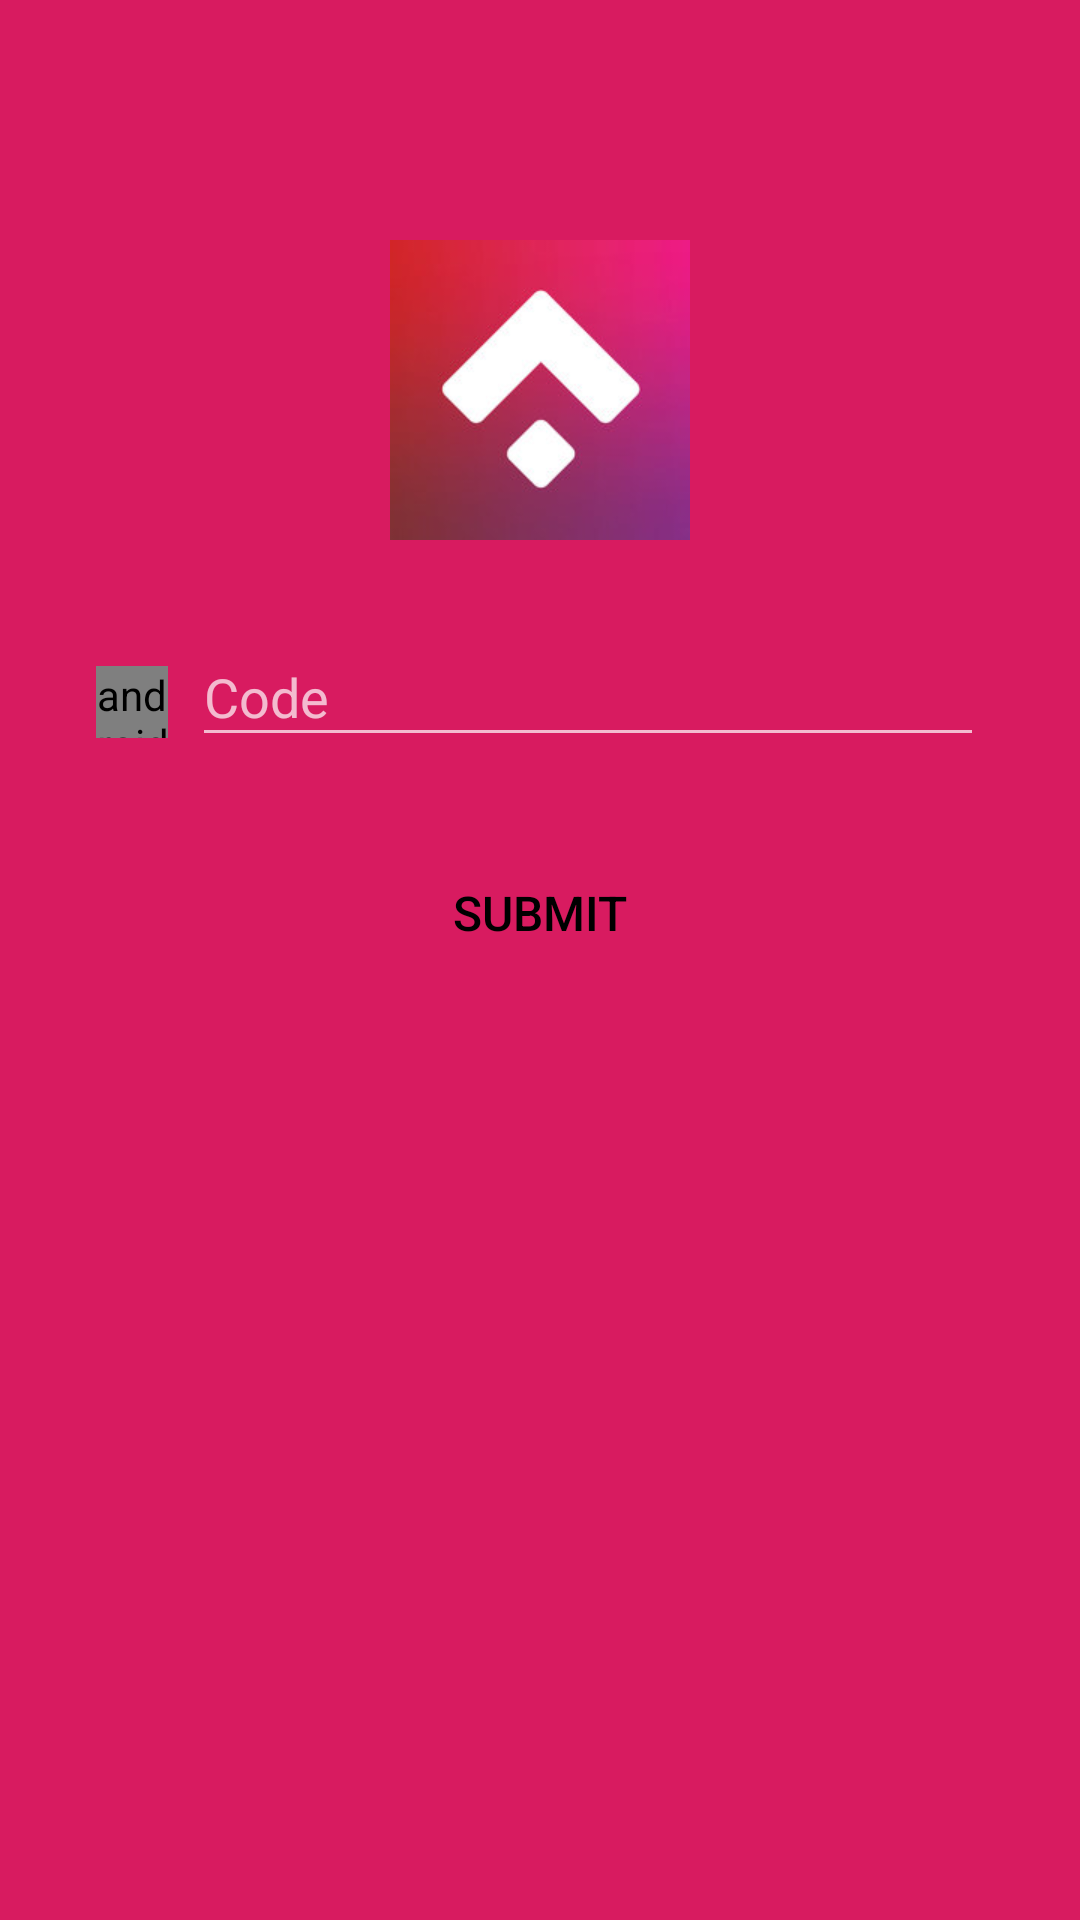

Write the Android layout XML for this screen, with the resource values it uses.
<!-- AndroidManifest.xml: application theme AppTheme -->
<!-- res/layout/activity_verify.xml -->
<?xml version="1.0" encoding="utf-8"?>
<LinearLayout android:background="@color/primary"
    android:layout_height="match_parent"
    android:layout_width="match_parent"
    xmlns:android="http://schemas.android.com/apk/res/android"
    xmlns:tools="http://schemas.android.com/tools"
    xmlns:app="http://schemas.android.com/apk/res-auto">

    <android.support.v4.widget.NestedScrollView
        android:layout_height="match_parent"
        android:layout_width="match_parent">

        <LinearLayout
            android:layout_height="wrap_content"
            android:layout_width="match_parent"
            android:orientation="vertical">

            <ImageView
                android:layout_gravity="center"
                android:layout_height="100dp"
                android:layout_marginTop="80dp"
                android:layout_width="100dp"
                android:src="@drawable/ic_logo" />

            <LinearLayout
                android:layout_height="wrap_content"
                android:layout_marginLeft="@dimen/dp_32"
                android:layout_marginRight="@dimen/dp_32"
                android:layout_marginTop="@dimen/dp_20"
                android:layout_width="match_parent"
                android:orientation="horizontal">

                <android.support.v7.widget.AppCompatImageView
                    android:layout_gravity="center"
                    android:layout_height="24dp"
                    android:layout_marginTop="8dp"
                    android:layout_width="24dp"
                    app:srcCompat="@drawable/ic_dots" />

                <android.support.design.widget.TextInputLayout
                    android:layout_height="wrap_content"
                    android:layout_marginLeft="8dp"
                    android:layout_width="match_parent">

                    <EditText
                        android:hint="Code"
                        android:id="@+id/code_et"
                        android:inputType="phone"
                        android:layout_height="wrap_content"
                        android:layout_width="match_parent"
                        tools:ignore="HardcodedText" />

                </android.support.design.widget.TextInputLayout>

                <TextView
                    android:layout_height="wrap_content"
                    android:layout_marginLeft="@dimen/dp_32"
                    android:layout_marginRight="@dimen/dp_32"
                    android:layout_marginTop="8dp"
                    android:layout_width="wrap_content"
                    android:textColor="@color/white" />

            </LinearLayout>


            <Button
                android:background="@drawable/button_accent"
                android:layout_height="wrap_content"
                android:layout_marginLeft="@dimen/dp_32"
                android:layout_marginRight="@dimen/dp_32"
                android:layout_marginTop="28dp"
                android:layout_width="match_parent"
                android:padding="@dimen/dp_4"
                android:id="@+id/confirm_bv"
                android:text="Submit"
                android:textColor="@color/black"
                android:textSize="@dimen/sp_16" />

        </LinearLayout>
    </android.support.v4.widget.NestedScrollView>


</LinearLayout>
<!-- resources referenced by this layout -->
<resources>
  <color name="black">#000000</color>
  <color name="primary">#D81B60</color>
  <color name="white">#FFFFFF</color>
  <dimen name="dp_20">20dp</dimen>
  <dimen name="dp_32">32dp</dimen>
  <dimen name="dp_4">4dp</dimen>
  <dimen name="sp_16">16sp</dimen>
  <!-- drawable button_accent (drawable) -->
  <?xml version="1.0" encoding="utf-8"?>
  <selector xmlns:android="http://schemas.android.com/apk/res/android">
      <item android:drawable="@drawable/button_accent_pressed"
          android:state_pressed="true" />
      <item android:drawable="@drawable/button_accent_unpressed" />
  </selector>
  <!-- drawable ic_dots (drawable) -->
  <vector xmlns:android="http://schemas.android.com/apk/res/android"
      android:width="24dp"
      android:height="24dp"
      android:viewportHeight="540.0"
      android:viewportWidth="540.0">
  
      <path
          android:fillColor="#FFFFFF"
          android:pathData="M381.917,119.341c-79.014,0-143.213,64.222-143.213,143.235s64.2,143.235,143.213,143.235
  		c79.035,0,143.235-64.222,143.235-143.235S460.953,119.341,381.917,119.341z M95.468,167.108C42.734,167.108,0,209.82,0,262.576
  		s42.734,95.468,95.468,95.468c52.756,0,95.49-42.712,95.49-95.468S148.224,167.108,95.468,167.108z M95.468,310.321
  		c-26.258,0-47.745-21.487-47.745-47.745s21.487-47.745,47.745-47.745c26.28,0,47.767,21.488,47.767,47.745
  		C143.235,288.812,121.748,310.321,95.468,310.321z" />
  
  
  </vector>
  <!-- drawable ic_logo: png bitmap (drawable, 23657 bytes) -->
  <style name="AppTheme" parent="Theme.AppCompat.NoActionBar">
          <item name="windowActionBar">false</item>
  
          
          <item name="colorPrimary">@color/primary</item>
          <item name="colorPrimaryDark">@color/primaryDark</item>
          <item name="colorAccent">@color/accent</item>
          <item name="colorButtonNormal">@color/accent</item>
          <item name="colorControlHighlight">@color/md_grey_300</item>
          <item name="android:textColor">@color/md_grey_600</item>
          <item name="android:windowBackground">@color/md_grey_200</item>
          <item name="android:colorBackground">@color/background_material_light</item>
      </style>
  <!-- drawable button_accent_pressed (drawable) -->
  <shape xmlns:android="http://schemas.android.com/apk/res/android"
      android:shape="rectangle">
      <solid android:color="@color/accent_dark"/>
      <corners android:radius="2dp"/>
  </shape>
  <color name="primaryDark">#C2185B</color>
  <color name="accent">#FFFF</color>
  <color name="md_grey_300">#e0e0e0</color>
  <color name="md_grey_600">#757575</color>
  <color name="md_grey_200">#eeeeee</color>
  <color name="accent_dark">#FFFF</color>
</resources>
